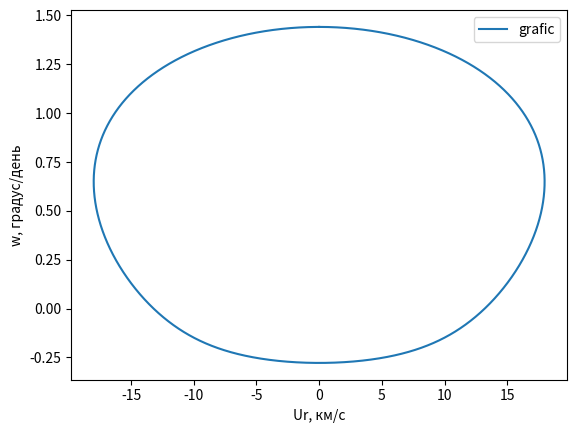

Reproduce this figure in Python.
import matplotlib.pyplot as plt
import numpy as np

M = 2*10**30                            # масса Солнца
G = 6.67*10**(-11)                      # грав конст
T1 = 1*365.26*86400                     # период обращения тела
A1 = (G*M*T1**2/4/np.pi**2)**(1/3)      # большая полуось тела
e = 0.5                                  # эксцентриситет тела
alpha = 180*np.pi/180                     # угол между начальными положениями тела и Земли (тело в перицентре)
A2 = 1.496*10**11                       # большая полуось Земли
T2 = 365.26*86400                       # период обращения Земли

fig, ax = plt.subplots()
#ax.set_xlim(-10, 10)
#ax.set_ylim(-0.2, 0.6)

def ellips_plotter(A1, T1, M, e, alpha, A2, T2):
    p1 = A1*(1-e**2)                                        # фокальный параметр тела
    E = np.linspace(0, 2*np.pi, 100000)                     # эксцентрическая аномалия тела
    t = (E-e*np.sin(E))*T1/(2*np.pi)                        # время с перицентра 
    phi_1 = 2*np.arctan(np.tan(E/2)*((1+e)/(1-e))**0.5)     # истинная аномалия тела 
    phi_2 = 2*np.pi*(t/T2)                                  # истинная аномалия Земли
    r1 = A1*(1-e*np.cos(E))                                 # расстояние от Солнца до тела
    Vt1 = (G*M/p1)**0.5*(1+e*np.cos(phi_1))                 # трансверсальная тела
    Vr1 = (G*M/p1)**0.5*e*np.sin(phi_1)                     # лучевая тела
    V1 = (G*M*(2/r1-1/A1))**0.5                             # скорость тела
    V2 = (G*M/A2)**0.5                                      # скорость Земли
    theta = alpha + phi_1 - phi_2                           # разница экл долгот 
    L = (r1**2 + A2**2 - 2*r1*A2*np.cos(theta))**0.5        # расстояние между телом и Землёй
    psi = np.arcsin(np.sin(theta)*r1/L)                     # фазовый угол
    eps = np.arccos(Vr1/V1)                                 # угол между лучевой и полной тела
    i = np.pi/2 + psi - eps                                 # угол между полной и трансверсальной для Земли
    gamma = np.arcsin(np.sin(theta)*A2/L)                   # элонгационный угол
    Ut = V1*np.cos(i) - V2*np.cos(gamma)                # трансверсальная относительно Земли
    Ur = (V1*np.sin(i) - V2*np.sin(gamma))/1000             # лучевая относительно Земли
    w = Ut/r1 * 180/np.pi * 86400                           # угловая относительно Земли

    plt.plot(Ur, w, label='grafic')
    plt.xlabel('Ur, км/с')
    plt.ylabel('w, градус/день')
    plt.legend()
    plt.savefig('ellips.png')
	
ellips_plotter(A1, T1, M, e, alpha, A2, T2)
